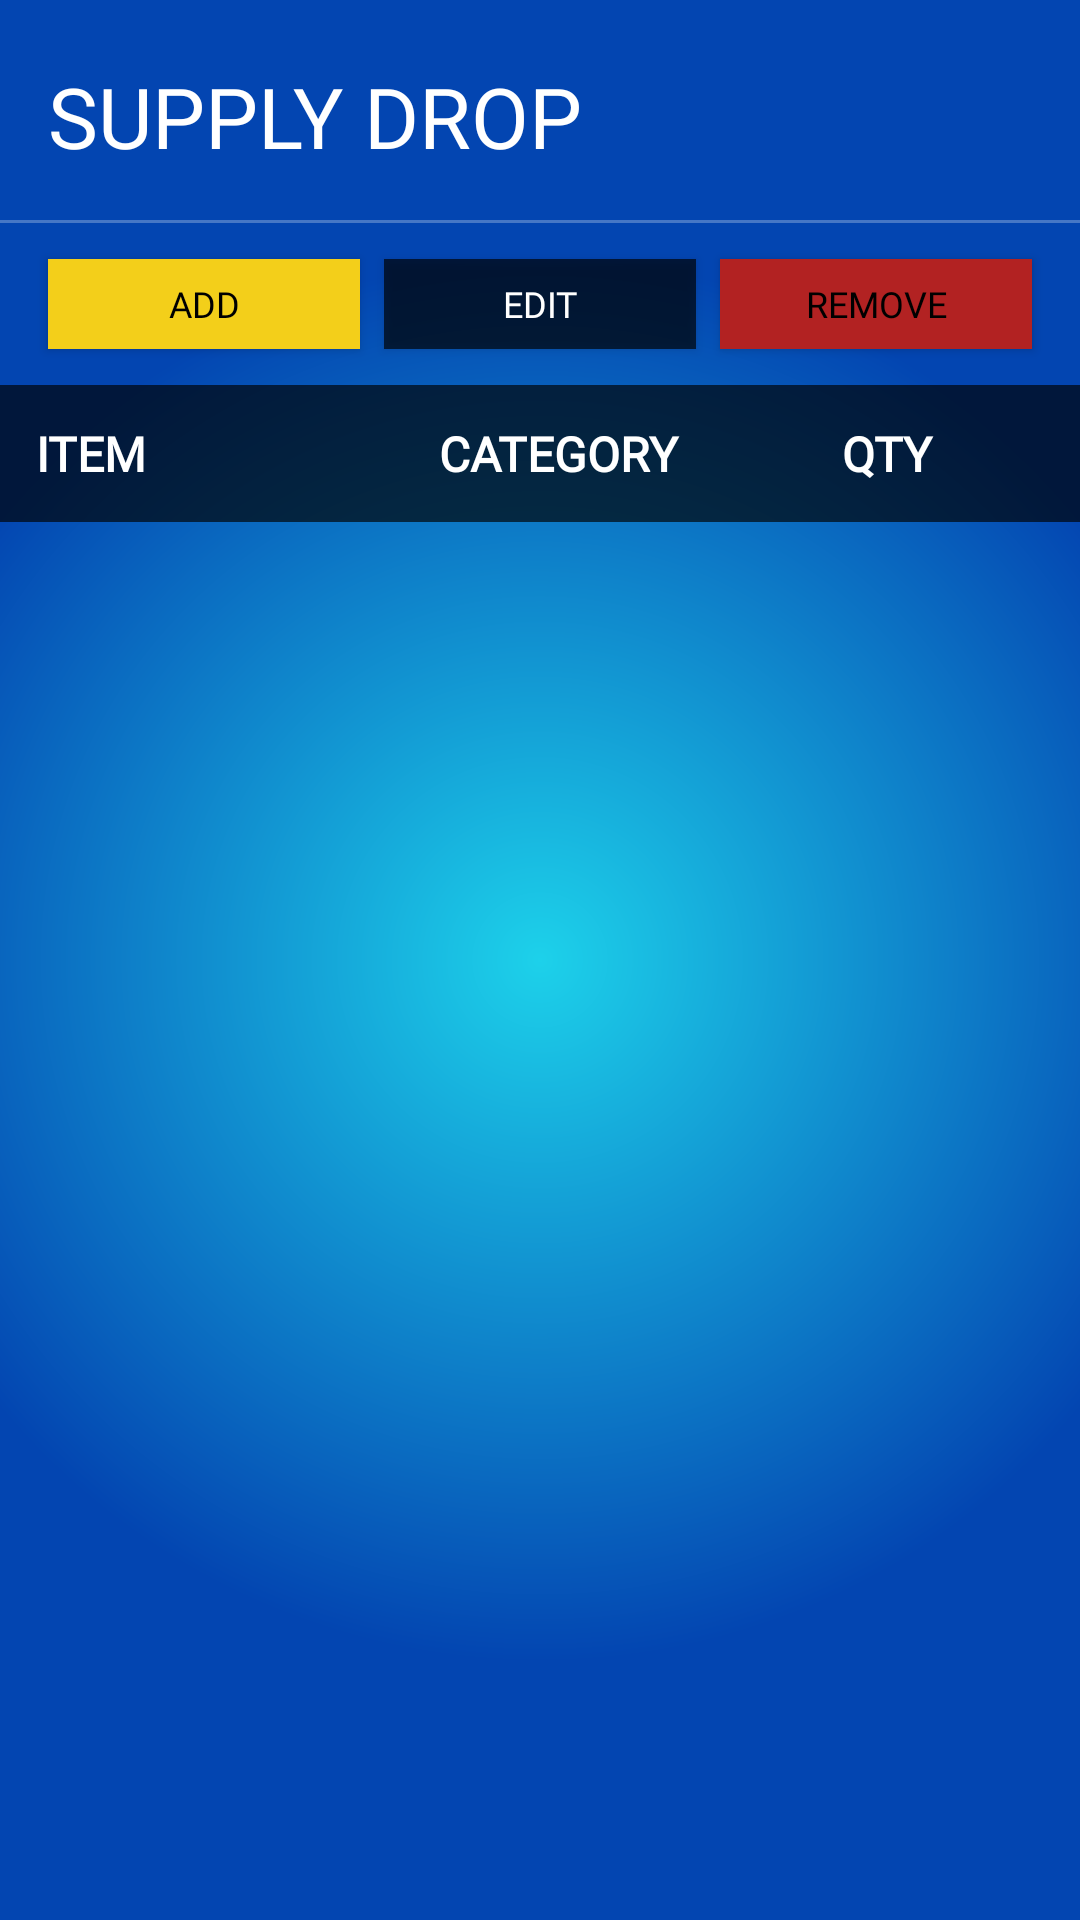

Android layout source for this screen:
<!-- AndroidManifest.xml: application theme Theme.SupplyDrop -->
<!-- res/layout/activity_recipient_dashboard.xml -->
<?xml version="1.0" encoding="utf-8"?>
<androidx.constraintlayout.widget.ConstraintLayout
    xmlns:android="http://schemas.android.com/apk/res/android"
    xmlns:app="http://schemas.android.com/apk/res-auto"
    android:layout_width="match_parent"
    android:layout_height="match_parent"
    android:fitsSystemWindows="true"
    android:background="@drawable/login_background">

    <TextView
        android:id="@+id/appTitleLbl"
        android:layout_width="match_parent"
        android:layout_height="wrap_content"
        android:fontFamily="@font/luckiest_guy"
        android:text="SUPPLY DROP"
        android:textColor="@color/white"
        android:textSize="28sp"
        android:paddingTop="20dp"
        android:paddingStart="16dp"
        android:paddingEnd="16dp"
        android:paddingBottom="16dp"
        app:layout_constraintTop_toTopOf="parent"
        app:layout_constraintStart_toStartOf="parent"
        app:layout_constraintEnd_toEndOf="parent"/>

    <View
        android:id="@+id/divider"
        android:layout_width="match_parent"
        android:layout_height="1dp"
        android:background="#44ffffff"
        app:layout_constraintTop_toBottomOf="@id/appTitleLbl"
        app:layout_constraintStart_toStartOf="parent"
        app:layout_constraintEnd_toEndOf="parent"/>

    <Button
        android:id="@+id/addBtn"
        android:layout_width="0dp"
        android:layout_height="wrap_content"
        android:layout_marginStart="16dp"
        android:layout_marginTop="12dp"
        android:layout_marginEnd="4dp"
        android:text="Add"
        android:fontFamily="@font/luckiest_guy"
        android:textColor="@color/black"
        android:textSize="12sp"
        android:paddingTop="4dp"
        android:paddingBottom="4dp"
        android:minHeight="30dp"
        android:minWidth="0dp"
        android:background="@color/yellow"
        app:backgroundTint="@null"
        app:layout_constraintTop_toBottomOf="@id/divider"
        app:layout_constraintStart_toStartOf="parent"
        app:layout_constraintEnd_toStartOf="@id/editBtn"/>

    <Button
        android:id="@+id/editBtn"
        android:layout_width="0dp"
        android:layout_height="wrap_content"
        android:layout_marginStart="4dp"
        android:layout_marginTop="12dp"
        android:layout_marginEnd="4dp"
        android:text="Edit"
        android:fontFamily="@font/luckiest_guy"
        android:textColor="@color/white"
        android:textSize="12sp"
        android:paddingTop="4dp"
        android:paddingBottom="4dp"
        android:minHeight="30dp"
        android:minWidth="0dp"
        android:background="#AA000000"
        app:backgroundTint="@null"
        app:layout_constraintTop_toBottomOf="@id/divider"
        app:layout_constraintStart_toEndOf="@id/addBtn"
        app:layout_constraintEnd_toStartOf="@id/removeBtn"/>

    <Button
        android:id="@+id/removeBtn"
        android:layout_width="0dp"
        android:layout_height="wrap_content"
        android:layout_marginStart="4dp"
        android:layout_marginTop="12dp"
        android:layout_marginEnd="16dp"
        android:text="Remove"
        android:fontFamily="@font/luckiest_guy"
        android:textColor="@color/black"
        android:textSize="12sp"
        android:paddingTop="4dp"
        android:paddingBottom="4dp"
        android:minHeight="30dp"
        android:minWidth="0dp"
        android:background="#b22222"
        app:backgroundTint="@null"
        app:layout_constraintTop_toBottomOf="@id/divider"
        app:layout_constraintStart_toEndOf="@id/editBtn"
        app:layout_constraintEnd_toEndOf="parent"/>

    <LinearLayout
        android:id="@+id/tableHeader"
        android:layout_width="match_parent"
        android:layout_height="wrap_content"
        android:orientation="horizontal"
        android:background="#AA000000"
        android:layout_marginTop="12dp"
        android:padding="12dp"
        app:layout_constraintTop_toBottomOf="@id/editBtn"
        app:layout_constraintStart_toStartOf="parent"
        app:layout_constraintEnd_toEndOf="parent">

        <TextView
            android:layout_width="0dp"
            android:layout_height="wrap_content"
            android:layout_weight="2"
            android:text="ITEM"
            android:textColor="@color/white"
            android:textStyle="bold"
            android:fontFamily="@font/luckiest_guy"
            android:textSize="16sp"/>

        <TextView
            android:layout_width="0dp"
            android:layout_height="wrap_content"
            android:layout_weight="2"
            android:text="CATEGORY"
            android:textColor="@color/white"
            android:textStyle="bold"
            android:fontFamily="@font/luckiest_guy"
            android:textSize="16sp"/>

        <TextView
            android:layout_width="0dp"
            android:layout_height="wrap_content"
            android:layout_weight="1"
            android:text="QTY"
            android:textColor="@color/white"
            android:textStyle="bold"
            android:fontFamily="@font/luckiest_guy"
            android:textSize="16sp"/>

    </LinearLayout>

    <ListView
        android:id="@+id/donationRequestsListView"
        android:layout_width="match_parent"
        android:layout_height="0dp"
        android:divider="#44ffffff"
        android:dividerHeight="1dp"
        app:layout_constraintTop_toBottomOf="@id/tableHeader"
        app:layout_constraintBottom_toBottomOf="parent"
        app:layout_constraintStart_toStartOf="parent"
        app:layout_constraintEnd_toEndOf="parent"/>

</androidx.constraintlayout.widget.ConstraintLayout>
<!-- resources referenced by this layout -->
<resources>
  <color name="black">#FF000000</color>
  <color name="white">#FFFFFFFF</color>
  <color name="yellow">#F3CF1A</color>
  <!-- drawable login_background (drawable) -->
  <?xml version="1.0" encoding="utf-8"?>
  <shape xmlns:android="http://schemas.android.com/apk/res/android">
      <gradient
          android:type="radial"
          android:gradientRadius="65%p"
          android:centerX="50%"
          android:centerY="50%"
          android:startColor="@color/lblue"
          android:endColor="@color/dblue">
  
      </gradient></shape>
  <style name="Theme.SupplyDrop" parent="Base.Theme.SupplyDrop" />
  <color name="lblue">#1DD1EA</color>
  <color name="dblue">#0345B1</color>
  <style name="Base.Theme.SupplyDrop" parent="Theme.AppCompat.NoActionBar">
          
          
      </style>
</resources>
